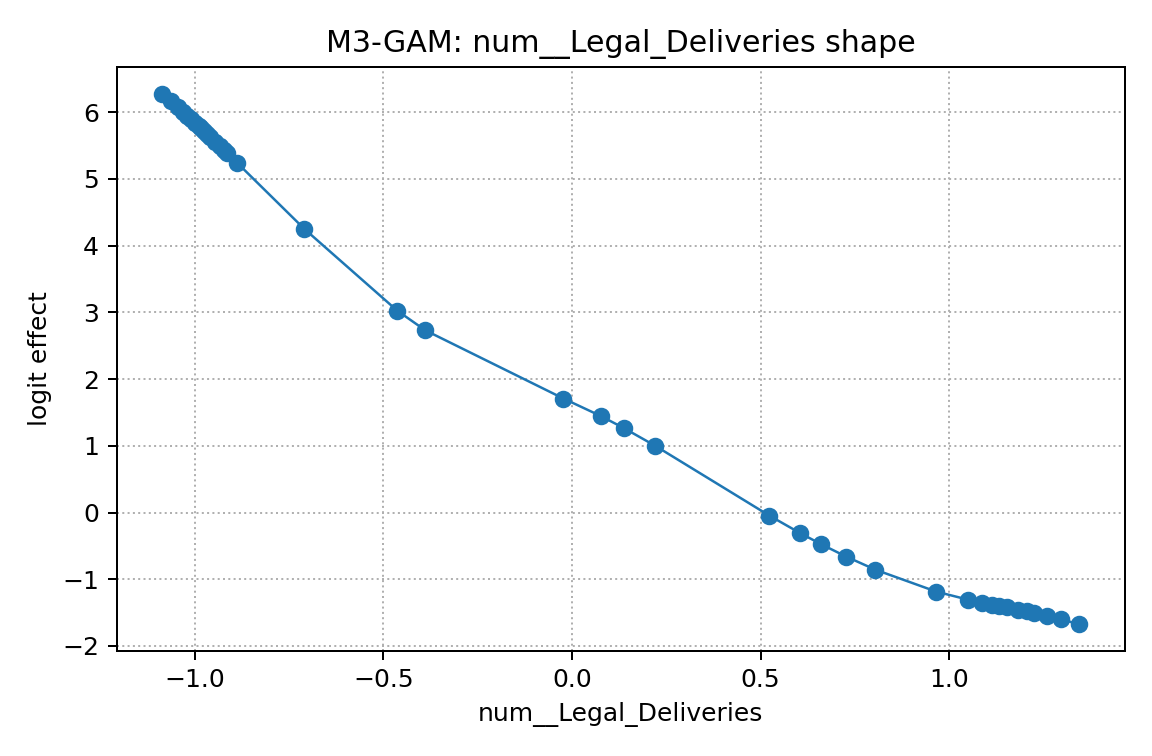

The data file committed next to this chart (first rows):
x, effect
-1.085, 6.277
-1.063, 6.169
-1.044, 6.071
-1.029, 5.999
-1.019, 5.946
-1.011, 5.903
-0.998, 5.838
-0.9894, 5.793
-0.9828, 5.758
-0.974, 5.712
-0.9679, 5.679
-0.9588, 5.631
-0.945, 5.557
-0.9326, 5.49
-0.9233, 5.439
-0.9151, 5.395
-0.8866, 5.238
-0.7092, 4.251
-0.4632, 3.026
-0.3887, 2.731
-0.0225, 1.708
0.07641, 1.446
0.137, 1.267
0.2202, 1.001
0.5232, -0.04694
0.6034, -0.3045
0.6599, -0.4741
0.7261, -0.6594
0.8035, -0.8558
0.9656, -1.186
1.049, -1.306
1.086, -1.349
1.114, -1.381
1.132, -1.4
1.153, -1.423
1.182, -1.455
1.206, -1.482
1.225, -1.505
1.257, -1.545
1.296, -1.6
1.344, -1.675
